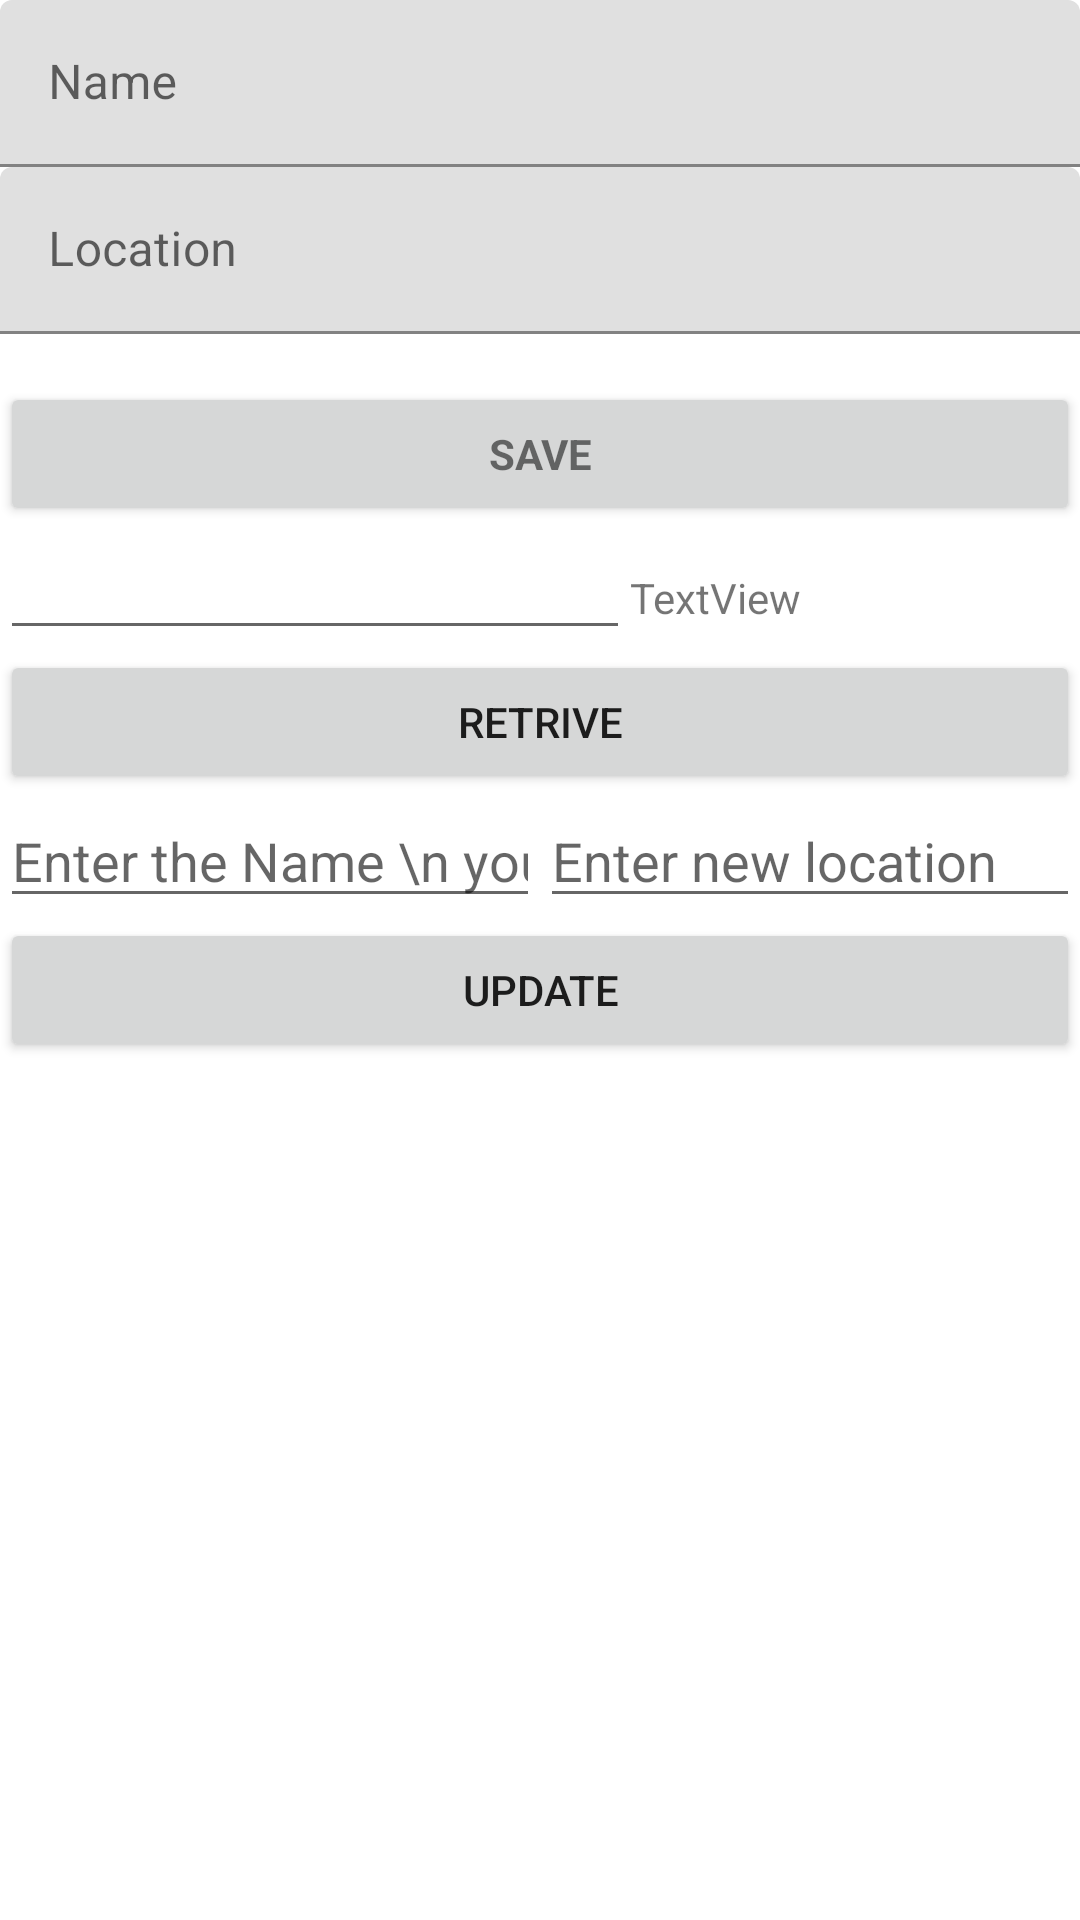

Layout XML and referenced resources for this Android screen:
<!-- AndroidManifest.xml: application theme Theme.AndroidManifesterCodesKotlin -->
<!-- res/layout/activity_login.xml -->
<LinearLayout xmlns:android="http://schemas.android.com/apk/res/android"
    xmlns:app="http://schemas.android.com/apk/res-auto"
    xmlns:tools="http://schemas.android.com/tools"
    android:layout_width="match_parent"
    android:layout_height="match_parent"
    android:gravity="center_horizontal"
    android:orientation="vertical"
    app:layout_collapseParallaxMultiplier="1.0"
    tools:context=".LoginActivity">

    


    <ScrollView
        android:id="@+id/login_form"
        android:layout_width="match_parent"
        android:layout_height="wrap_content">

        <LinearLayout
            android:id="@+id/email_login_form"
            android:layout_width="match_parent"
            android:layout_height="wrap_content"
            android:orientation="vertical">

            <com.google.android.material.textfield.TextInputLayout

                android:layout_width="match_parent"
                android:layout_height="wrap_content">

                <EditText
                    android:id="@+id/email"
                    android:layout_width="match_parent"
                    android:layout_height="wrap_content"
                    android:hint="Name"
                    android:inputType="textEmailAddress"
                    android:maxLines="1" />

            </com.google.android.material.textfield.TextInputLayout>

            <com.google.android.material.textfield.TextInputLayout
                android:layout_width="match_parent"
                android:layout_height="wrap_content">

                <EditText
                    android:id="@+id/password"
                    android:layout_width="match_parent"
                    android:layout_height="wrap_content"
                    android:hint="Location"
                    android:imeActionLabel="Sign In"
                    android:imeOptions="actionUnspecified"
                    android:maxLines="1"
                    android:singleLine="true" />

            </com.google.android.material.textfield.TextInputLayout>

            <Button
                android:id="@+id/email_sign_in_button"
                style="?android:textAppearanceSmall"
                android:layout_width="match_parent"
                android:layout_height="wrap_content"
                android:layout_marginTop="16dp"
                android:text="Save"
                android:textStyle="bold" />

            <LinearLayout
                android:layout_width="match_parent"
                android:layout_height="match_parent"
                android:orientation="horizontal"
                android:weightSum="2">

                <EditText
                    android:id="@+id/editText"
                    android:layout_width="wrap_content"
                    android:layout_height="wrap_content"

                    android:ems="10"
                    android:inputType="textPersonName" />

                <TextView
                    android:id="@+id/textView"
                    android:layout_width="wrap_content"
                    android:layout_height="wrap_content"
                    android:layout_weight="1"
                    android:text="TextView" />
            </LinearLayout>

            <Button
                android:id="@+id/button"
                android:layout_width="match_parent"
                android:layout_height="wrap_content"
                android:onClick="retrv"
                android:text="retrive" />
        </LinearLayout>
    </ScrollView>

    <LinearLayout
        android:layout_width="match_parent"
        android:layout_height="wrap_content"
        android:orientation="horizontal">

        <EditText
            android:id="@+id/editText3"
            android:layout_width="wrap_content"
            android:layout_height="wrap_content"
            android:layout_weight="1"
            android:ems="10"
            android:hint="Enter the Name \n you want to  update"
            android:inputType="textPersonName" />

        <EditText
            android:id="@+id/editText2"
            android:layout_width="wrap_content"
            android:layout_height="wrap_content"
            android:layout_weight="1"
            android:ems="10"
            android:hint="Enter new location"
            android:inputType="textPersonName" />
    </LinearLayout>

    <Button
        android:id="@+id/button2"
        android:layout_width="match_parent"
        android:layout_height="wrap_content"
        android:onClick="updatedata"
        android:text="update" />
</LinearLayout>
<!-- resources referenced by this layout -->
<resources>
  <style name="Theme.AndroidManifesterCodesKotlin" parent="Theme.MaterialComponents.DayNight.DarkActionBar">
          
          <item name="colorPrimary">@color/purple_500</item>
          <item name="colorPrimaryVariant">@color/purple_700</item>
          <item name="colorOnPrimary">@color/white</item>
          
          <item name="colorSecondary">@color/teal_200</item>
          <item name="colorSecondaryVariant">@color/teal_700</item>
          <item name="colorOnSecondary">@color/black</item>
          
          <item name="android:statusBarColor">?attr/colorPrimaryVariant</item>
          
      </style>
  <!-- not gathered from this repository: default colours our renderer supplied (Android Studio template values) -->
  <color name="purple_500">#FF6200EE</color>
  <color name="purple_700">#FF3700B3</color>
  <color name="teal_200">#FF03DAC5</color>
  <color name="teal_700">#FF018786</color>
  <color name="black">#FF000000</color>
  <color name="white">#FFFFFFFF</color>
</resources>
